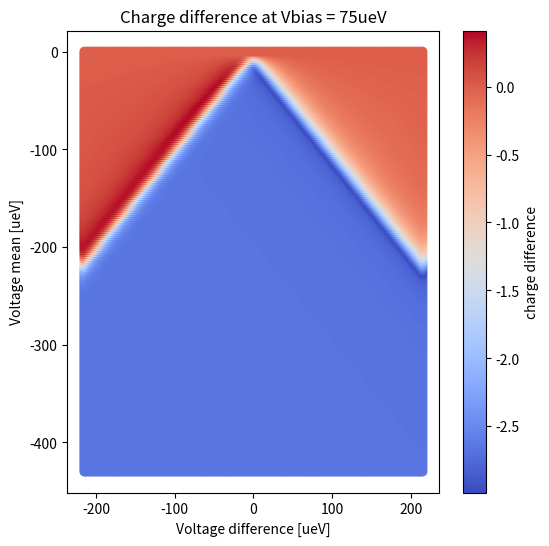

Python code for this plot:
import numpy
import numpy as np
from scipy.special import digamma
from scipy.linalg import null_space
import matplotlib.pyplot as plt

"""
this file allows us to find where we are in the eR eL phase space
"""

# consts
kB = 86.1733  # [ueV/K]

# [K]=[ueV]/kB -> U[K] = U[ueV]/kB
U = 215
T = 0.026*U/kB  # K
gamma01 = U*0.084
gamma23 = U*0.084

# V_bias = 0.35U
eVm = 0.35*U


def Fermi_Function(e):
    global kB, T
    return 1 / (1 + np.exp(e / (kB * T)))


def Lorentzian(gamma, epsilon):
    return gamma / (numpy.pi * (epsilon ** 2 + gamma ** 2))


def Modified_Fermi_Function(gamma, epsilon):
    global kB, T
    if gamma < 1e-6:
        return Fermi_Function(epsilon)
    return 0.5 + numpy.imag(digamma(0.5 + (gamma - epsilon * 1j) / (2 * numpy.pi * kB * T)))


site_means = np.linspace(-2, 0, 200)*U
site_diffs = np.linspace(-1, 1, 200)*U

cood = []
k=0

for mean in site_means:
    for diff in site_diffs:
        site_1 = mean + diff
        site_2 = mean - diff

        # Configure Gamma_ij
        # (0,0) == 0 ; (0,1) == 1 ; (1,0) == 2 ; (1,1) == 3
        Gammaij_normalized = np.zeros((4, 4))

        # tranfers
        Gammaij_normalized[0][1] = Modified_Fermi_Function(gamma01, site_1)
        Gammaij_normalized[1][0] = Modified_Fermi_Function(gamma01, -site_1)

        Gammaij_normalized[2][3] = Modified_Fermi_Function(gamma23, site_2)
        Gammaij_normalized[3][2] = Modified_Fermi_Function(gamma23, -site_2)

        Gammaij_normalized[0][2] = Fermi_Function(site_2)
        Gammaij_normalized[2][0] = Fermi_Function(-site_2)

        Gammaij_normalized[1][3] = Fermi_Function(site_1)
        Gammaij_normalized[3][1] = Fermi_Function(-site_1)

        # staying rates
        Gammaij_normalized[0][0] = 0 - Gammaij_normalized[1][0] - Gammaij_normalized[2][0]
        Gammaij_normalized[1][1] = 0 - Gammaij_normalized[0][1] - Gammaij_normalized[3][1]
        Gammaij_normalized[2][2] = 0 - Gammaij_normalized[0][2] - Gammaij_normalized[3][2]
        Gammaij_normalized[3][3] = 0 - Gammaij_normalized[1][3] - Gammaij_normalized[2][3]

        Gamma = Gammaij_normalized
        nullGamma = null_space(Gamma)

        if nullGamma.shape[1] != 1:
            print(Gammaij_normalized)
            print(nullGamma)
            raise Exception

        P = nullGamma[:, 0]
        P = abs(P) / sum(abs(P))  # normalize P
        d = 2 * P[2] - 2 * P[1] + 3 * P[3] - 3 * P[0]

        cood += [(diff, mean, d)]

cood = np.array(cood)
x = np.unique(cood[:, 0])
y = np.unique(cood[:, 1])

X, Y = np.meshgrid(x, y)

Prob = cood[:, 2].reshape(len(x), len(y))

cmap = plt.get_cmap("coolwarm")
plt.figure(figsize=(6, 6))
plt.scatter(X, Y, c=Prob, cmap=cmap)
plt.colorbar(label="charge difference")

plt.xlabel("Voltage difference [ueV]")
plt.ylabel("Voltage mean [ueV]")
plt.title("Charge difference at Vbias = " + str(int(eVm)) + "ueV")

plt.show()

